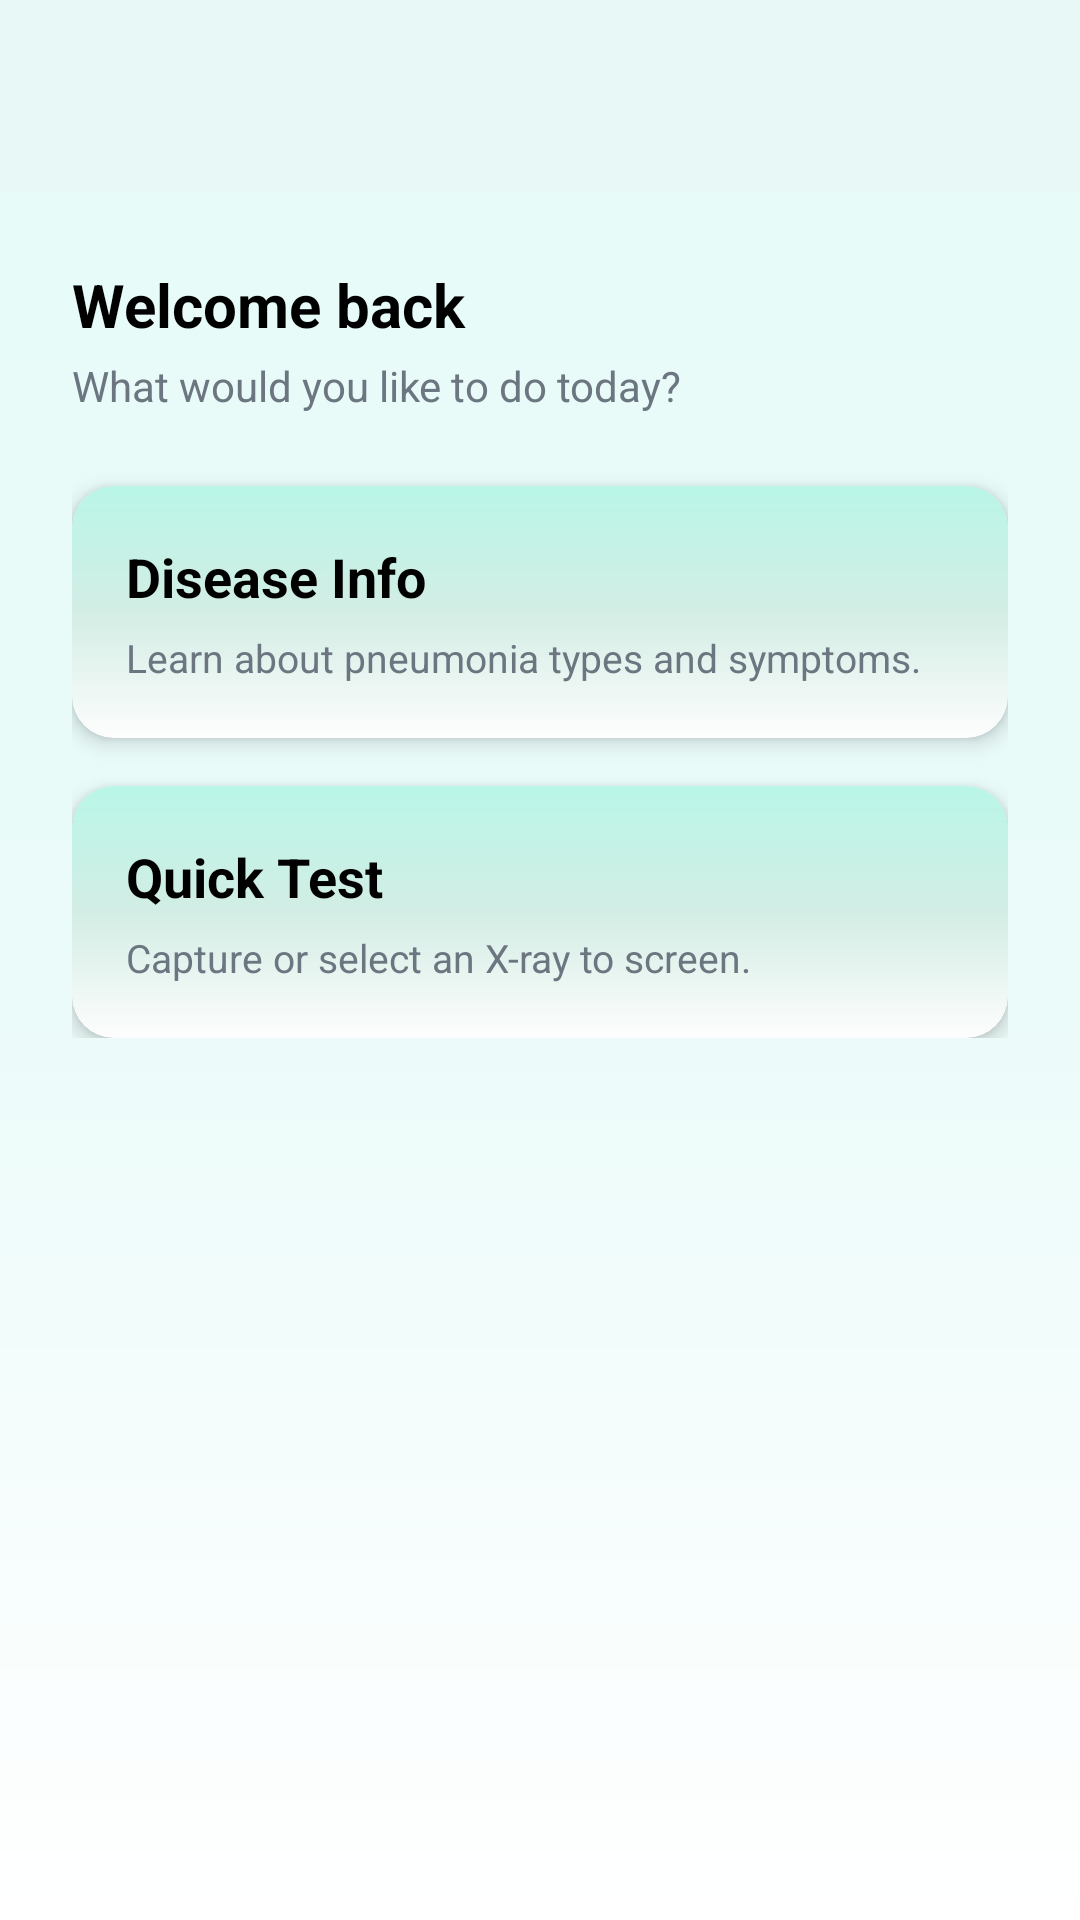

Layout XML and referenced resources for this Android screen:
<!-- AndroidManifest.xml: application theme Theme.PneumoScan -->
<!-- res/layout/fragment_home.xml -->
<?xml version="1.0" encoding="utf-8"?>
<androidx.coordinatorlayout.widget.CoordinatorLayout xmlns:android="http://schemas.android.com/apk/res/android"
    xmlns:app="http://schemas.android.com/apk/res-auto"
    android:id="@+id/home_root"
    android:layout_width="match_parent"
    android:layout_height="match_parent"
    android:background="@drawable/bg_gradient">

    <com.google.android.material.appbar.MaterialToolbar
        android:id="@+id/topAppBar"
        android:layout_width="match_parent"
        android:layout_height="?attr/actionBarSize"
        android:background="?attr/colorSurface"
        android:elevation="4dp"
        android:title="@string/app_name"
        android:titleTextColor="?attr/colorOnSurface" />

    <ScrollView
        android:layout_width="match_parent"
        android:layout_height="match_parent"
        android:layout_marginTop="?attr/actionBarSize"
        android:padding="24dp">

        <LinearLayout
            android:layout_width="match_parent"
            android:layout_height="wrap_content"
            android:orientation="vertical">

            <TextView
                android:id="@+id/tvWelcome"
                android:layout_width="match_parent"
                android:layout_height="wrap_content"
                android:text="@string/welcome_back"
                android:textColor="@color/black"
                android:textSize="20sp"
                android:textStyle="bold" />

            <TextView
                android:id="@+id/tvSubtitle"
                android:layout_width="match_parent"
                android:layout_height="wrap_content"
                android:layout_marginTop="4dp"
                android:text="@string/dashboard_prompt"
                android:textColor="@color/pneumo_muted"
                android:textSize="14sp" />

            
            <com.google.android.material.card.MaterialCardView
                android:id="@+id/cardDisease"
                android:layout_width="match_parent"
                android:layout_height="wrap_content"
                android:layout_marginTop="24dp"
                app:cardCornerRadius="14dp"
                app:cardElevation="4dp"
                app:strokeWidth="0dp"
                app:useCompatPadding="true">

                <LinearLayout
                    android:layout_width="match_parent"
                    android:layout_height="match_parent"
                    android:background="@drawable/bg_soft_gradient"
                    android:orientation="vertical"
                    android:padding="18dp">

                    <TextView
                        android:id="@+id/tvDiseaseInfo"
                        android:layout_width="match_parent"
                        android:layout_height="wrap_content"
                        android:text="@string/disease_info"
                        android:textColor="@color/black"
                        android:textSize="18sp"
                        android:textStyle="bold" />

                    <TextView
                        android:id="@+id/tvDescription"
                        android:layout_width="match_parent"
                        android:layout_height="wrap_content"
                        android:layout_marginTop="6dp"
                        android:text="Learn about pneumonia types and symptoms."
                        android:textColor="@color/pneumo_muted"
                        android:textSize="13sp" />
                </LinearLayout>
            </com.google.android.material.card.MaterialCardView>

            
            <com.google.android.material.card.MaterialCardView
                android:id="@+id/cardTesting"
                android:layout_width="match_parent"
                android:layout_height="wrap_content"
                android:layout_marginTop="16dp"
                app:cardCornerRadius="14dp"
                app:cardElevation="4dp"
                app:strokeWidth="0dp"
                app:useCompatPadding="true">

                <LinearLayout
                    android:layout_width="match_parent"
                    android:layout_height="match_parent"
                    android:background="@drawable/bg_soft_gradient"
                    android:orientation="vertical"
                    android:padding="18dp">

                    <TextView
                        android:id="@+id/tvQuickTest"
                        android:layout_width="match_parent"
                        android:layout_height="wrap_content"
                        android:text="@string/quick_test"
                        android:textColor="@color/black"
                        android:textSize="18sp"
                        android:textStyle="bold" />

                    <TextView
                        android:id="@+id/tvDescription2"
                        android:layout_width="match_parent"
                        android:layout_height="wrap_content"
                        android:layout_marginTop="6dp"
                        android:text="Capture or select an X-ray to screen."
                        android:textColor="@color/pneumo_muted"
                        android:textSize="13sp" />
                </LinearLayout>
            </com.google.android.material.card.MaterialCardView>
        </LinearLayout>
    </ScrollView>
</androidx.coordinatorlayout.widget.CoordinatorLayout>
<!-- resources referenced by this layout -->
<resources>
  <color name="black">#FF000000</color>
  <color name="pneumo_muted">#6B7681</color>
  <!-- drawable bg_gradient (drawable) -->
  <?xml version="1.0" encoding="utf-8"?>
  <shape xmlns:android="http://schemas.android.com/apk/res/android" android:shape="rectangle">
      <gradient
          android:startColor="#E6FBF8"
          android:centerColor="#EAFBF9"
          android:endColor="#FFFFFF"
          android:angle="270"/>
  </shape>
  <!-- drawable bg_soft_gradient (drawable) -->
  <?xml version="1.0" encoding="utf-8"?>
  <shape xmlns:android="http://schemas.android.com/apk/res/android"
      android:shape="rectangle">
  
      <gradient
          android:startColor="#B9F6E7"
          android:centerColor="#D3EDE5"
          android:endColor="#FDFDFD"
          android:angle="270" />
  
      <corners android:radius="14dp" />
  
  </shape>
  <string name="app_name">Pneumo Scan</string>
  <string name="dashboard_prompt">What would you like to do today?</string>
  <string name="disease_info">Disease Info</string>
  <string name="quick_test">Quick Test</string>
  <string name="welcome_back">Welcome back</string>
  <style name="Theme.PneumoScan" parent="Base.Theme.PneumoScan" />
  <style name="Base.Theme.PneumoScan" parent="Theme.Material3.DayNight.NoActionBar">
          
          <item name="colorPrimary">@color/pneumo_primary</item>
          <item name="colorPrimaryVariant">@color/pneumo_primary_variant</item>
          <item name="colorOnPrimary">@color/pneumo_onPrimary</item>
  
          
          <item name="colorSecondary">@color/pneumo_secondary</item>
          <item name="colorOnSecondary">@color/pneumo_onPrimary</item>
  
          
          <item name="android:colorBackground">@color/pneumo_background</item>
          <item name="colorSurface">@color/pneumo_surface</item>
          <item name="colorOnSurface">@color/pneumo_onSurface</item>
  
          
  
      </style>
  <color name="pneumo_primary">#00BFA6</color>
  <color name="pneumo_primary_variant">#0AA78F</color>
  <color name="pneumo_onPrimary">#FFFFFF</color>
  <color name="pneumo_secondary">#3A86FF</color>
  <color name="pneumo_background">#F7FCFB</color>
  <color name="pneumo_surface">#FFFFFF</color>
  <color name="pneumo_onSurface">#0F1720</color>
</resources>
